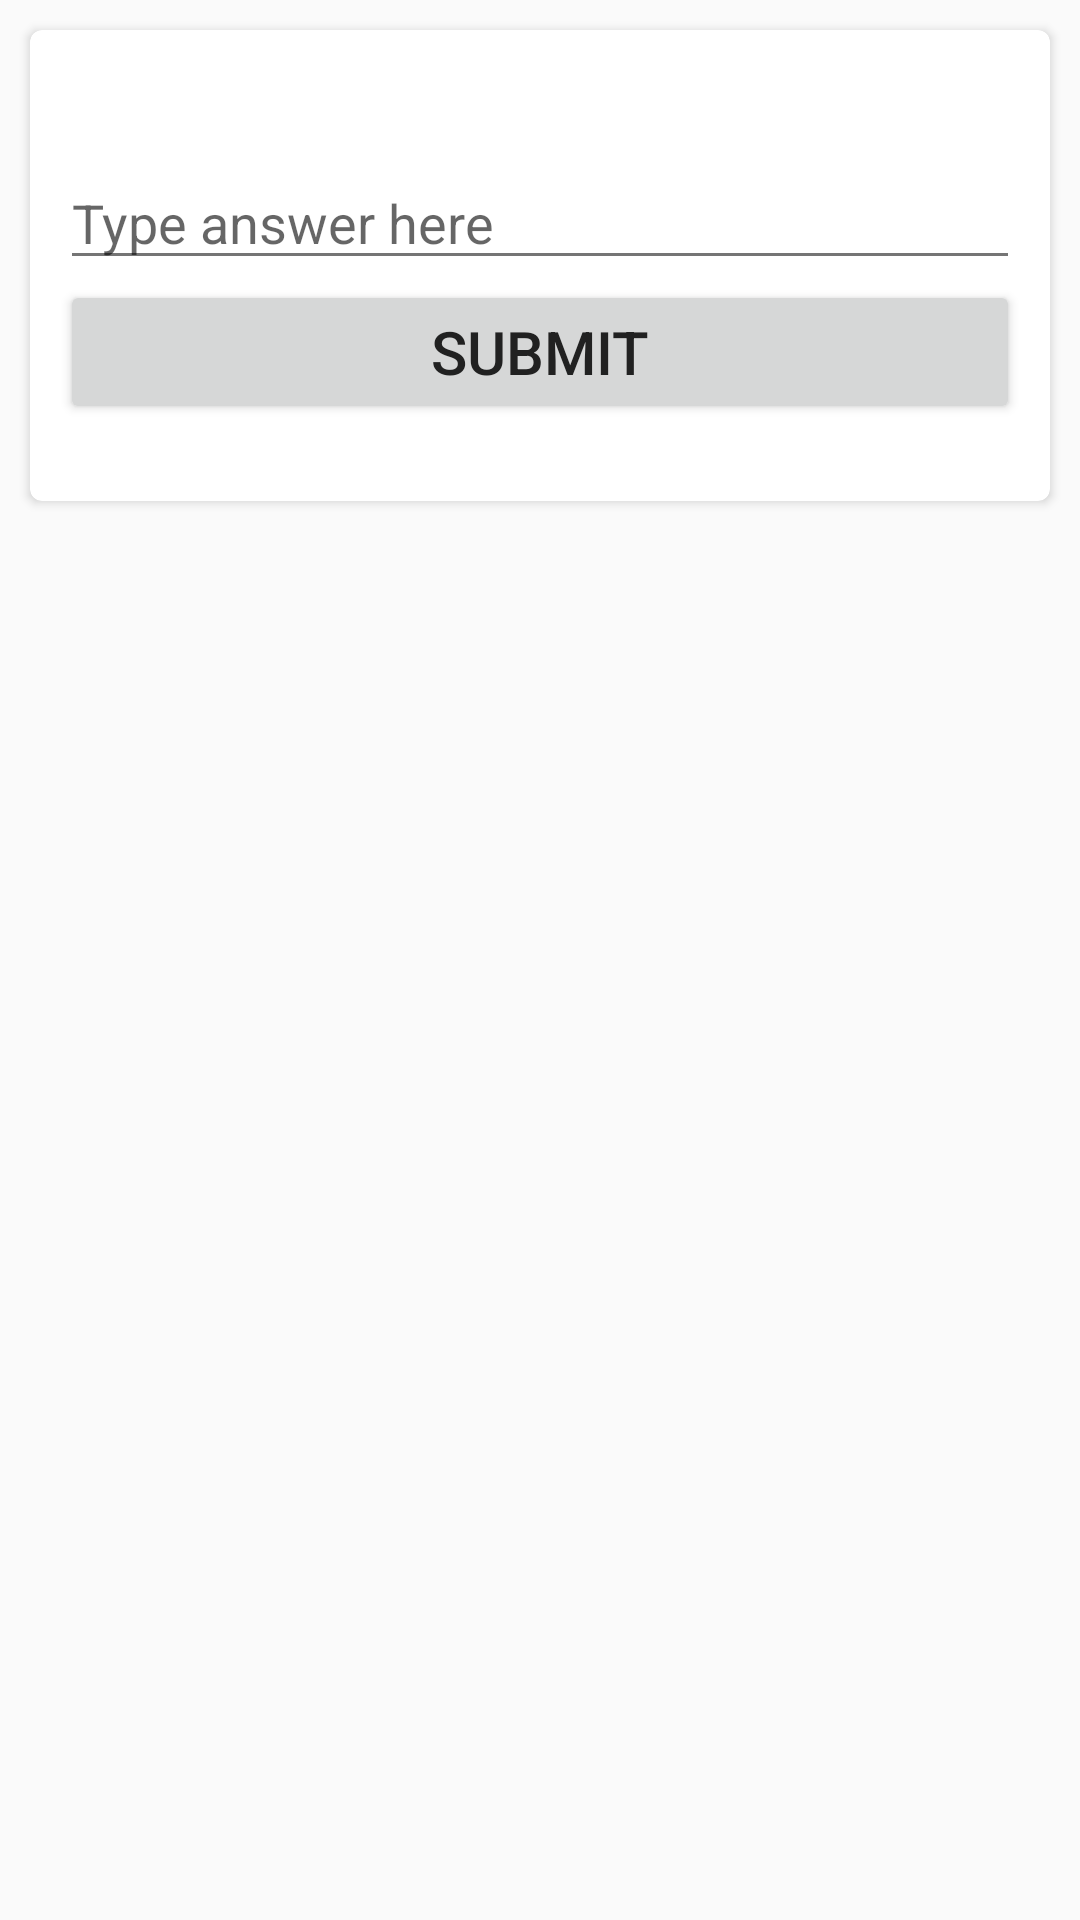

This screen was rendered from an Android layout file. Write that file and the resources it references.
<!-- AndroidManifest.xml: application theme AppTheme -->
<!-- res/layout/card_question_submit.xml -->
<?xml version="1.0" encoding="utf-8"?>
<LinearLayout xmlns:android="http://schemas.android.com/apk/res/android"
    xmlns:app="http://schemas.android.com/apk/res-auto"
    xmlns:tools="http://schemas.android.com/tools"
    android:layout_width="match_parent"
    android:layout_height="wrap_content"
    android:orientation="vertical">

    <android.support.v7.widget.CardView
        android:layout_width="match_parent"
        android:layout_height="wrap_content"
        android:layout_margin="10dp"
        android:background="@color/cardview_dark_background"
        app:cardCornerRadius="4dp"
        app:elevation="2dp">

        <RelativeLayout
            android:layout_width="match_parent"
            android:layout_height="match_parent"
            android:padding="10dp">

            <TextView
                android:id="@+id/question"
                android:layout_width="wrap_content"
                android:layout_height="wrap_content"
                android:textSize="20sp"
                tools:text="What is the capital of France?" />

            <ViewSwitcher
                android:id="@+id/view_switcher"
                android:layout_width="match_parent"
                android:layout_height="wrap_content"
                android:layout_below="@id/question"
                android:animateLayoutChanges="true">

                <LinearLayout
                    android:layout_width="match_parent"
                    android:layout_height="wrap_content"
                    android:layout_marginBottom="5dp"
                    android:layout_marginTop="5dp"
                    android:orientation="vertical">

                    <EditText
                        android:id="@+id/answer_entry"
                        android:layout_width="match_parent"
                        android:layout_height="wrap_content"
                        android:hint="@string/answer_hint" />

                    <Button
                        android:id="@+id/submit"
                        android:layout_width="match_parent"
                        android:layout_height="wrap_content"
                        android:text="@string/submit"
                        android:textSize="20sp" />


                </LinearLayout>

                <RelativeLayout
                    android:layout_width="wrap_content"
                    android:layout_height="wrap_content"
                    android:layout_marginBottom="5dp"
                    android:layout_marginTop="5dp"
                    android:layout_gravity="center">

                    <ImageView
                        android:id="@+id/answer_result"
                        android:layout_width="100dp"
                        android:layout_height="100dp" />

                </RelativeLayout>

            </ViewSwitcher>

        </RelativeLayout>

    </android.support.v7.widget.CardView>

</LinearLayout>
<!-- resources referenced by this layout -->
<resources>
  <string name="answer_hint">Type answer here</string>
  <string name="submit">Submit</string>
  <style name="AppTheme" parent="Theme.AppCompat.Light.DarkActionBar">
          
          <item name="colorPrimary">@color/primary</item>
          <item name="colorPrimaryDark">@color/primary_dark</item>
          <item name="colorAccent">@color/accent</item>
          <item name="android:textColorPrimary">@color/primary_text</item>
          <item name="android:textColorSecondary">@color/secondary_text</item>
      </style>
  <color name="primary">#673AB7</color>
  <color name="primary_dark">#512DA8</color>
  <color name="accent">#00BCD4</color>
  <color name="primary_text">#212121</color>
  <color name="secondary_text">#757575</color>
</resources>
